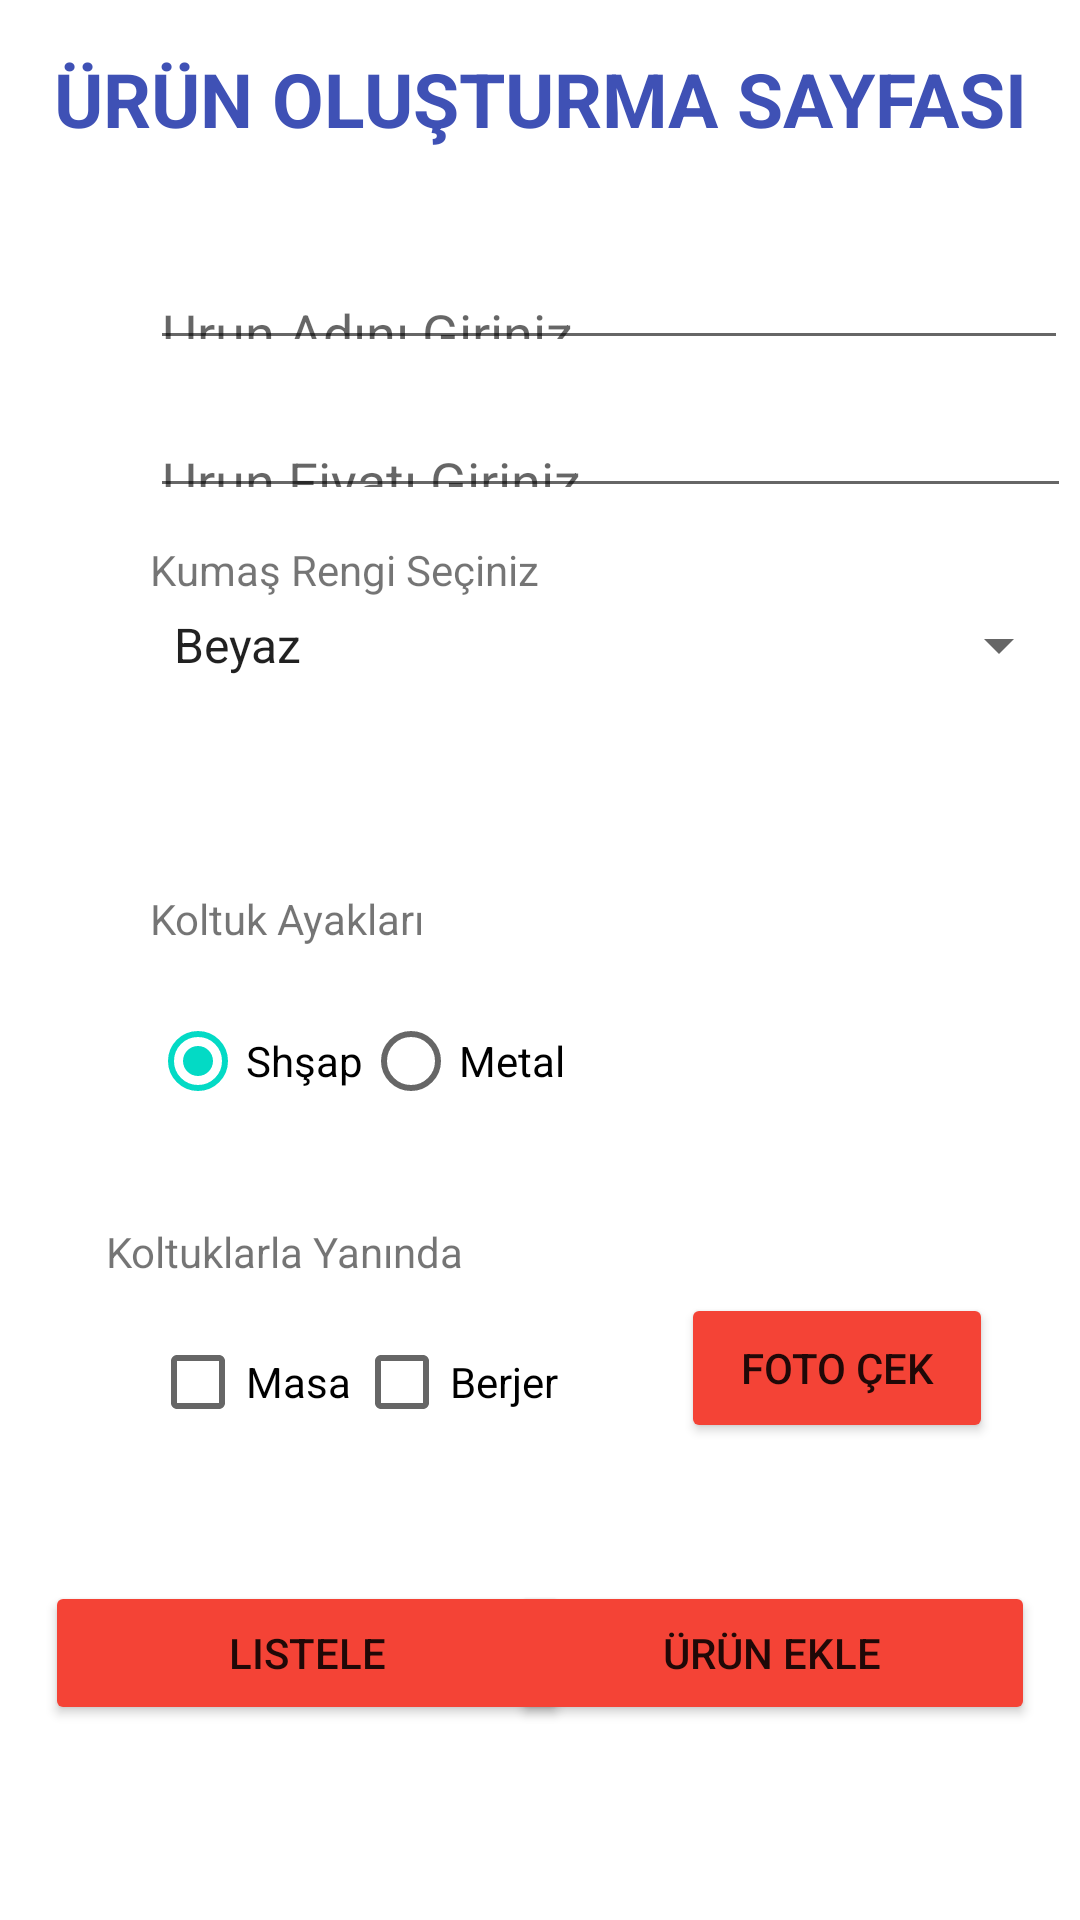

Produce the Android XML layout that renders to this screen, including the resource entries it uses.
<!-- AndroidManifest.xml: application theme Theme.MobliyaKoltukTakimleri -->
<!-- res/layout/activity_main.xml -->
<?xml version="1.0" encoding="utf-8"?>
<androidx.constraintlayout.widget.ConstraintLayout xmlns:android="http://schemas.android.com/apk/res/android"
    xmlns:app="http://schemas.android.com/apk/res-auto"
    xmlns:tools="http://schemas.android.com/tools"
    android:layout_width="match_parent"
    android:layout_height="match_parent"
    tools:context=".MH_MainActivity">

    <Spinner
        android:id="@+id/MH_sp_urun_rengi"
        android:layout_width="307dp"
        android:layout_height="0dp"
        android:layout_marginStart="50dp"
        android:layout_marginBottom="42dp"
        android:entries="@array/MH_kumas_rengi"
        android:prompt="@string/spinner_prompt"
        app:layout_constraintBottom_toTopOf="@+id/MH_image_yeri"
        app:layout_constraintStart_toStartOf="parent"
        app:layout_constraintTop_toBottomOf="@+id/MH_etxt_urun_fiyat" />

    <EditText
        android:id="@+id/MH_etxt_urun_isim"
        android:layout_width="306dp"
        android:layout_height="0dp"
        android:layout_marginStart="50dp"
        android:layout_marginBottom="18dp"
        android:ems="10"
        android:hint="Urun Adını Giriniz "
        android:inputType="textPersonName"
        app:layout_constraintBottom_toTopOf="@+id/MH_etxt_urun_fiyat"
        app:layout_constraintStart_toStartOf="parent"
        app:layout_constraintTop_toBottomOf="@+id/textView3" />

    <EditText
        android:id="@+id/MH_etxt_urun_fiyat"
        android:layout_width="307dp"
        android:layout_height="0dp"
        android:layout_marginStart="50dp"
        android:layout_marginBottom="30dp"
        android:ems="10"
        android:hint="Urun Fiyatı Giriniz"
        android:inputType="textPersonName"
        app:layout_constraintBottom_toTopOf="@+id/MH_sp_urun_rengi"
        app:layout_constraintStart_toStartOf="parent"
        app:layout_constraintTop_toBottomOf="@+id/MH_etxt_urun_isim" />

    <RadioGroup
        android:id="@+id/MH_rg_ayak_turu"
        android:layout_width="wrap_content"
        android:layout_height="wrap_content"
        android:layout_marginStart="50dp"
        android:layout_marginTop="14dp"
        android:orientation="horizontal"
        app:layout_constraintStart_toStartOf="parent"
        app:layout_constraintTop_toBottomOf="@+id/textView4">

        <RadioButton
            android:id="@+id/MH_ahsap"
            android:layout_width="match_parent"
            android:layout_height="wrap_content"
            android:checked="true"
            android:text="Shşap" />

        <RadioButton
            android:id="@+id/MH_metal"
            android:layout_width="match_parent"
            android:layout_height="wrap_content"
            android:text="Metal" />
    </RadioGroup>

    <TextView
        android:id="@+id/textView3"
        android:layout_width="wrap_content"
        android:layout_height="wrap_content"
        android:layout_marginTop="16dp"
        android:layout_marginBottom="39dp"
        android:text="ÜRÜN OLUŞTURMA SAYFASI"
        android:textColor="#3F51B5"
        android:textSize="25sp"
        android:textStyle="bold"
        app:layout_constraintBottom_toTopOf="@+id/MH_etxt_urun_isim"
        app:layout_constraintEnd_toEndOf="parent"
        app:layout_constraintStart_toStartOf="parent"
        app:layout_constraintTop_toTopOf="parent" />

    <CheckBox
        android:id="@+id/MH_cb_masa"
        android:layout_width="wrap_content"
        android:layout_height="wrap_content"
        android:layout_marginStart="50dp"
        android:text="Masa"
        app:layout_constraintBaseline_toBaselineOf="@+id/MH_cb_berjer"
        app:layout_constraintStart_toStartOf="parent" />

    <CheckBox
        android:id="@+id/MH_cb_berjer"
        android:layout_width="wrap_content"
        android:layout_height="wrap_content"
        android:layout_marginStart="118dp"
        android:layout_marginTop="10dp"
        android:layout_marginEnd="41dp"
        android:text="Berjer"
        app:layout_constraintEnd_toStartOf="@+id/MH_btn_resimC"
        app:layout_constraintStart_toStartOf="parent"
        app:layout_constraintTop_toBottomOf="@+id/textView5" />

    <TextView
        android:id="@+id/textView4"
        android:layout_width="wrap_content"
        android:layout_height="wrap_content"
        android:layout_marginStart="50dp"
        android:layout_marginTop="66dp"
        android:text="Koltuk Ayakları"
        app:layout_constraintStart_toStartOf="parent"
        app:layout_constraintTop_toBottomOf="@+id/MH_sp_urun_rengi" />

    <TextView
        android:id="@+id/textView5"
        android:layout_width="wrap_content"
        android:layout_height="wrap_content"
        android:layout_marginStart="50dp"
        android:layout_marginTop="30dp"
        android:layout_marginEnd="58dp"
        android:text="Koltuklarla Yanında"
        app:layout_constraintEnd_toStartOf="@+id/MH_image_yeri"
        app:layout_constraintStart_toStartOf="parent"
        app:layout_constraintTop_toBottomOf="@+id/MH_rg_ayak_turu" />

    <ImageView
        android:id="@+id/MH_image_yeri"
        android:layout_width="400px"
        android:layout_height="400px"
        android:layout_marginEnd="29dp"
        android:layout_marginBottom="25dp"
        app:layout_constraintBottom_toTopOf="@+id/MH_btn_resimC"
        app:layout_constraintEnd_toEndOf="parent"
        app:layout_constraintStart_toEndOf="@+id/textView5"
        app:layout_constraintTop_toBottomOf="@+id/MH_sp_urun_rengi"
        tools:srcCompat="@tools:sample/avatars" />

    <Button
        android:id="@+id/MH_btn_liste"
        android:layout_width="175sp"
        android:layout_height="wrap_content"
        android:layout_marginStart="15dp"
        android:layout_marginBottom="65dp"
        android:text="Listele"
        app:backgroundTint="#F44336"
        app:layout_constraintBottom_toBottomOf="parent"
        app:layout_constraintStart_toStartOf="parent" />

    <Button
        android:id="@+id/MH_btn_ekle"
        android:layout_width="175sp"
        android:layout_height="wrap_content"
        android:layout_marginEnd="15dp"
        android:layout_marginBottom="65dp"
        android:onClick="MH_urun_ekle"
        android:text="ürün ekle"
        app:backgroundTint="#F44336"
        app:layout_constraintBottom_toBottomOf="parent"
        app:layout_constraintEnd_toEndOf="parent"
        app:layout_constraintTop_toBottomOf="@+id/MH_btn_resimC" />

    <Button
        android:id="@+id/MH_btn_resimC"
        android:layout_width="0dp"
        android:layout_height="50sp"
        android:layout_marginEnd="29dp"
        android:layout_marginBottom="46dp"
        android:text="Foto çek"
        app:backgroundTint="#F44336"
        app:layout_constraintBottom_toTopOf="@+id/MH_btn_ekle"
        app:layout_constraintEnd_toEndOf="parent"
        app:layout_constraintStart_toEndOf="@+id/MH_cb_berjer"
        app:layout_constraintTop_toBottomOf="@+id/MH_image_yeri" />

    <TextView
        android:id="@+id/textView"
        android:layout_width="wrap_content"
        android:layout_height="wrap_content"
        android:text="Kumaş Rengi Seçiniz"
        app:layout_constraintBottom_toTopOf="@+id/MH_sp_urun_rengi"
        app:layout_constraintStart_toStartOf="@+id/MH_sp_urun_rengi" />

</androidx.constraintlayout.widget.ConstraintLayout>
<!-- resources referenced by this layout -->
<resources>
  <string-array name="MH_kumas_rengi">
          <item>Beyaz</item>
          <item>Siyah</item>
          <item>Yeşil</item>
          <item>Kırmızı</item>
          <item>Gümüş Rengi</item>
          <item>Kahve Rengi</item>
          <item>Gri</item>
          <item>Mor</item>
          <item>İki Renk içermektedir</item>
      </string-array>
  <string name="spinner_prompt">Kumaş Rengi Seçiniz</string>
  <style name="Theme.MobliyaKoltukTakimleri" parent="Theme.MaterialComponents.DayNight.DarkActionBar">
          
          <item name="colorPrimary">@color/purple_500</item>
          <item name="colorPrimaryVariant">@color/purple_700</item>
          <item name="colorOnPrimary">@color/white</item>
          
          <item name="colorSecondary">@color/teal_200</item>
          <item name="colorSecondaryVariant">@color/teal_700</item>
          <item name="colorOnSecondary">@color/black</item>
          
          <item name="android:statusBarColor" tools:targetApi="l">?attr/colorPrimaryVariant</item>
          
      </style>
  <color name="purple_500">#F44336</color>
  <color name="purple_700">#FF000000</color>
  <color name="white">#FFFFFFFF</color>
  <color name="teal_200">#FF03DAC5</color>
  <color name="teal_700">#FF018786</color>
  <color name="black">#FF000000</color>
</resources>
